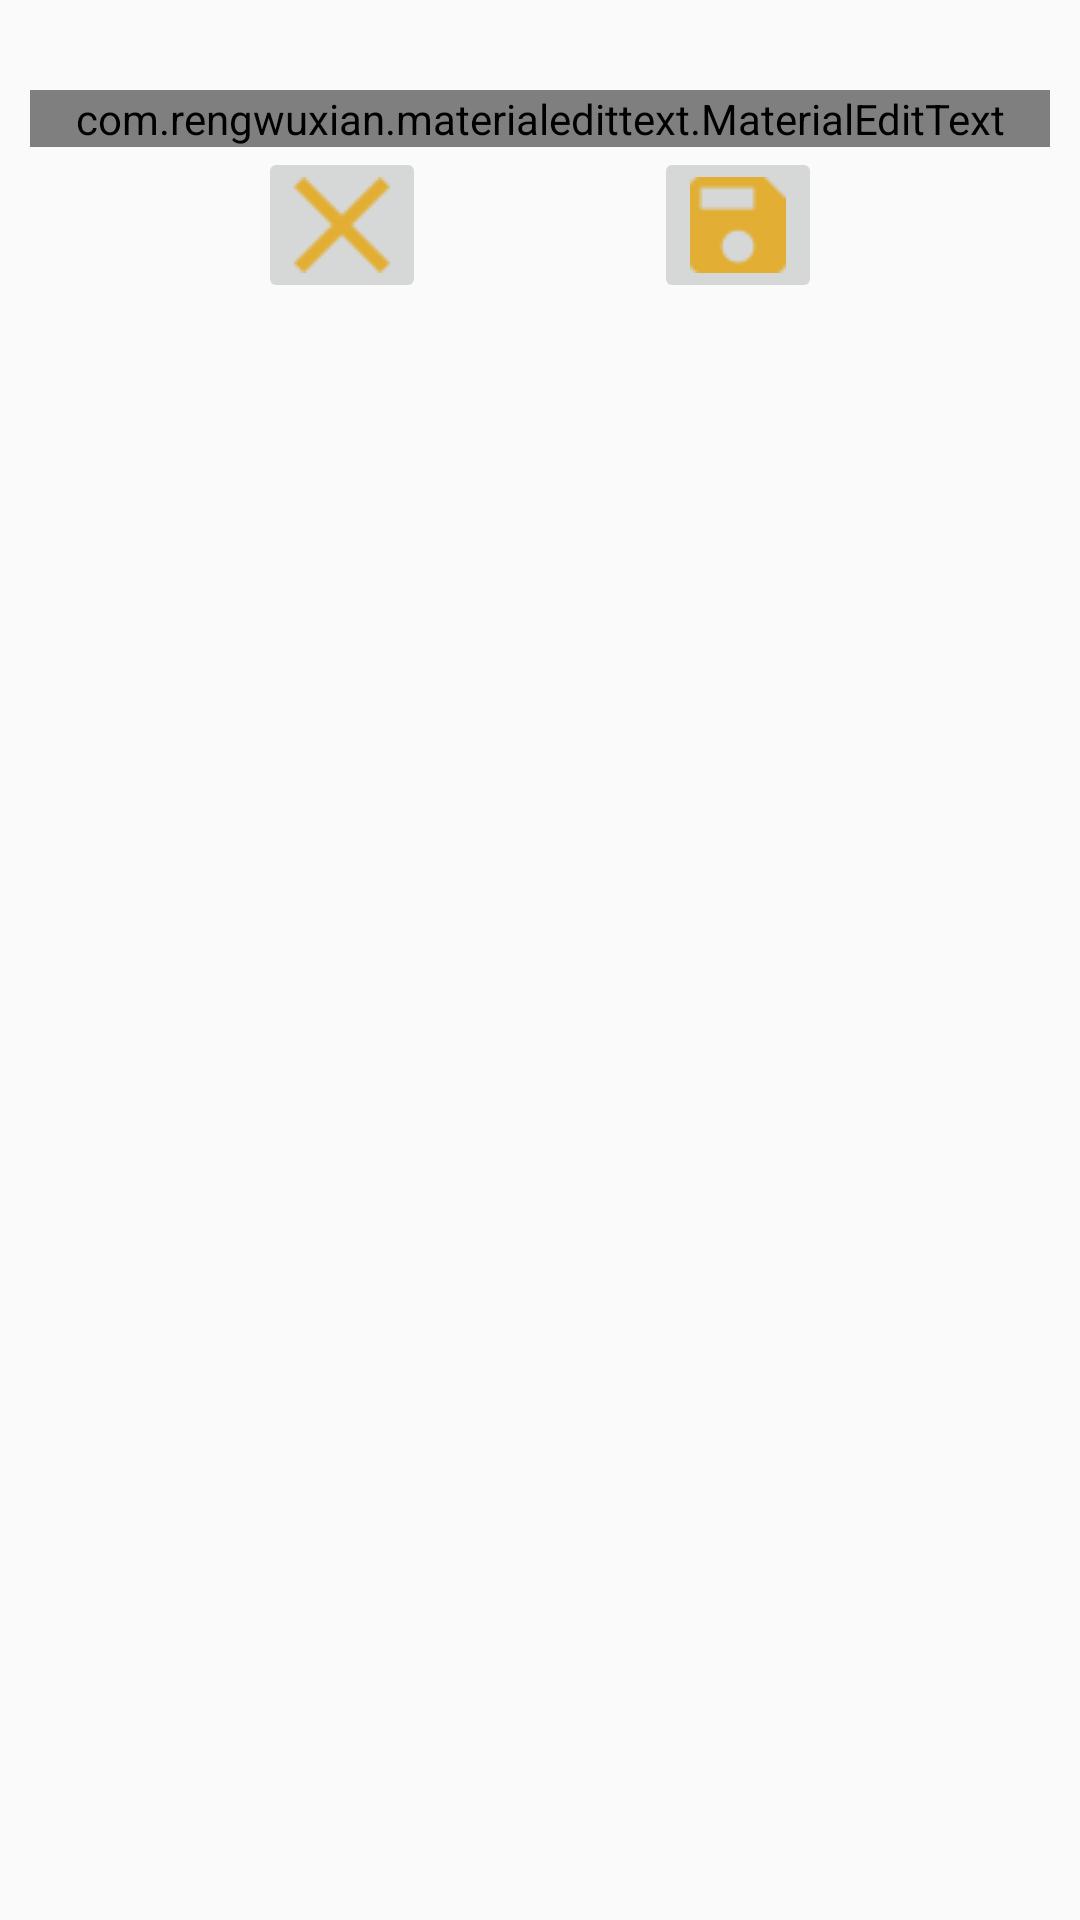

Write the Android layout XML for this screen, with the resource values it uses.
<!-- AndroidManifest.xml: application theme AppTheme -->
<!-- res/layout/fragment_update_tasks.xml -->
<ScrollView

    xmlns:android="http://schemas.android.com/apk/res/android"
    xmlns:app="http://schemas.android.com/apk/res-auto"
    android:layout_width="match_parent"
    android:layout_height="wrap_content"
    android:background="@color/colorFont"
    android:orientation="vertical"
    android:paddingLeft="10dp"
    android:paddingTop="10dp"
    android:paddingRight="10dp"
    android:paddingBottom="10dp"

    >


    <RelativeLayout
        android:layout_width="match_parent"
        android:layout_height="wrap_content">


        <LinearLayout
            android:layout_width="match_parent"
            android:layout_height="wrap_content"

            android:orientation="vertical">


            <com.rengwuxian.materialedittext.MaterialEditText
                android:id="@+id/etTask"
                android:layout_width="match_parent"
                android:layout_height="wrap_content"
                android:layout_marginTop="20dp"
                android:hint="@string/add_goal_hint"
                android:textSize="34sp"
                app:met_baseColor="@color/colorPrimary"
                app:met_floatingLabel="highlight"
                app:met_maxCharacters="300"

                />

            <LinearLayout
                android:layout_width="match_parent"
                android:layout_height="wrap_content"
                android:layout_marginBottom="20dp"
                android:background="@color/apple_green"
                android:orientation="horizontal"

                >

                <Space
                    android:layout_width="wrap_content"
                    android:layout_height="match_parent"
                    android:layout_weight="1" />

                <ImageButton
                    android:id="@+id/imageButtonClose"
                    android:layout_width="wrap_content"
                    android:layout_height="wrap_content"

                    app:srcCompat="@drawable/ic_close" />

                <Space
                    android:layout_width="wrap_content"
                    android:layout_height="match_parent"
                    android:layout_weight="1" />


                <ImageButton

                    android:id="@+id/imageButtonSave"
                    android:layout_width="wrap_content"
                    android:layout_height="wrap_content"

                    app:srcCompat="@drawable/ic_save" />

                <Space
                    android:layout_width="wrap_content"
                    android:layout_height="match_parent"
                    android:layout_weight="1" />

            </LinearLayout>


        </LinearLayout>

    </RelativeLayout>
</ScrollView>
<!-- resources referenced by this layout -->
<resources>
  <!-- drawable ic_close: png bitmap (drawable-mdpi, 452 bytes) -->
  <!-- drawable ic_save: png bitmap (drawable-mdpi, 447 bytes) -->
  <string name="add_goal_hint">Type here</string>
  <style name="AppTheme" parent="Theme.AppCompat.Light.DarkActionBar">
          
          <item name="colorPrimary">@color/colorPrimary</item>
          <item name="colorPrimaryDark">@color/colorPrimaryDark</item>
          <item name="colorAccent">@color/colorAccent</item>
      </style>
  <!-- not gathered from this repository: default colours our renderer supplied (Android Studio template values) -->
  <color name="colorPrimary">#FF6200EE</color>
  <color name="colorPrimaryDark">#FF3700B3</color>
  <color name="colorAccent">#FF03DAC5</color>
</resources>
